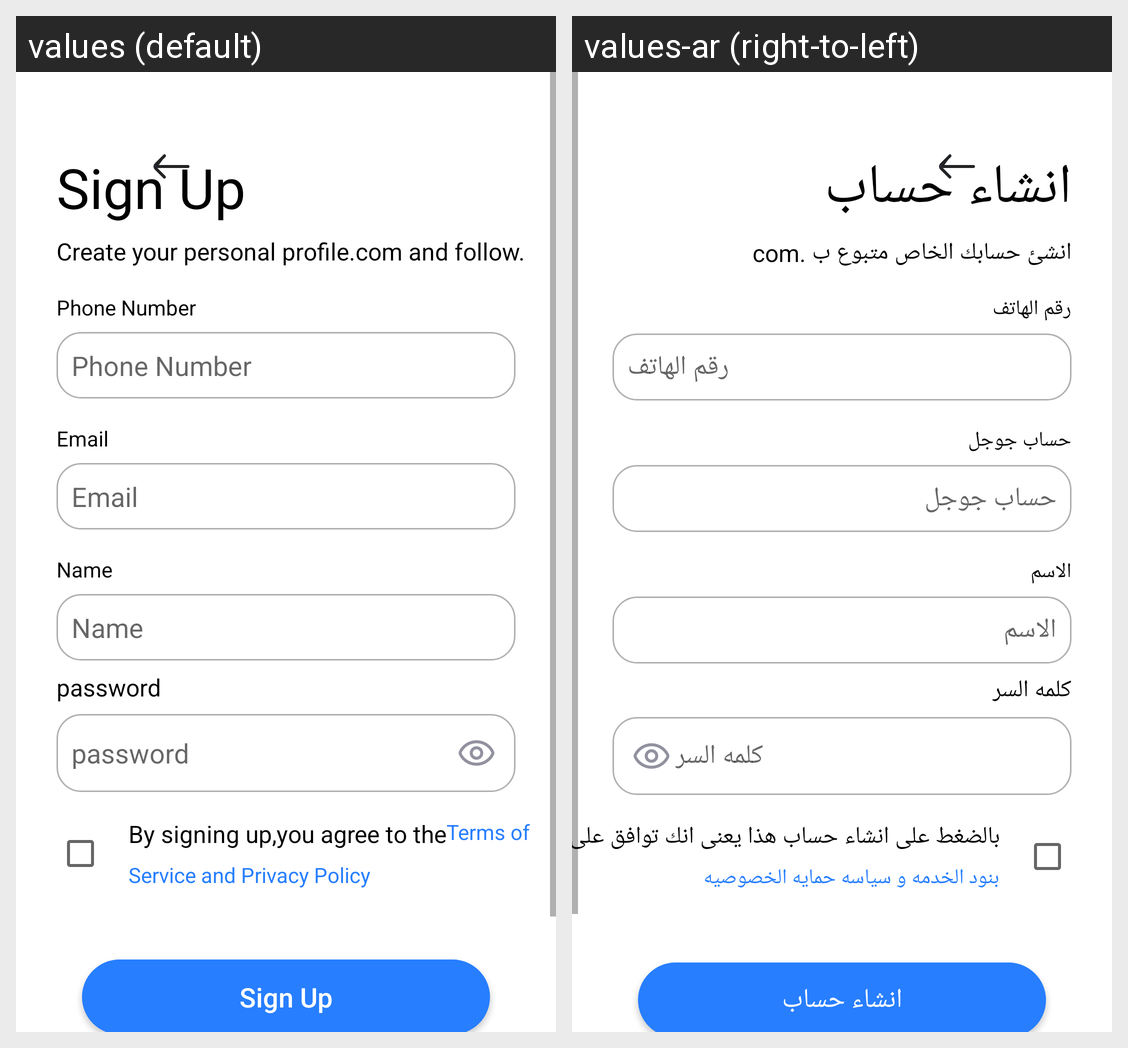

Here is an Android app screen in its default locale and in the app's own translations. Write out the translated-string differences for the strings that appear on this screen.
Android screen res/layout/fragment_sign_up.xml rendered under 2 locales, left to right: values (default), values-ar (right-to-left). Device: Nexus 5 (rendered at 1080×1920; each locale shown at half size, 540×960, under a caption strip naming it); theme Theme.MyApplication.
Strings drawn on this screen, with the default value and each locale's value (text and hints the layout hard-codes, and strings that could not be matched under every locale, appear in the picture but are not listed):

signup
  values: Sign Up
  values-ar: انشاء حساب

create_personal_profile
  values: Create your personal profile.com and follow.
  values-ar: انشئ حسابك الخاص متبوع ب .com

phone_number
  values: Phone Number
  values-ar: رقم الهاتف

email
  values: Email
  values-ar: حساب جوجل

city
  values: Name
  values-ar: الاسم

password
  values: password
  values-ar: كلمه السر

by_signingup
  values: By signing up,you agree to the
  values-ar: بالضغط على انشاء حساب هذا يعنى انك توافق على

serviceandpolicy
  values: Service and Privacy Policy
  values-ar: بنود الخدمه و سياسه حمايه الخصوصيه
